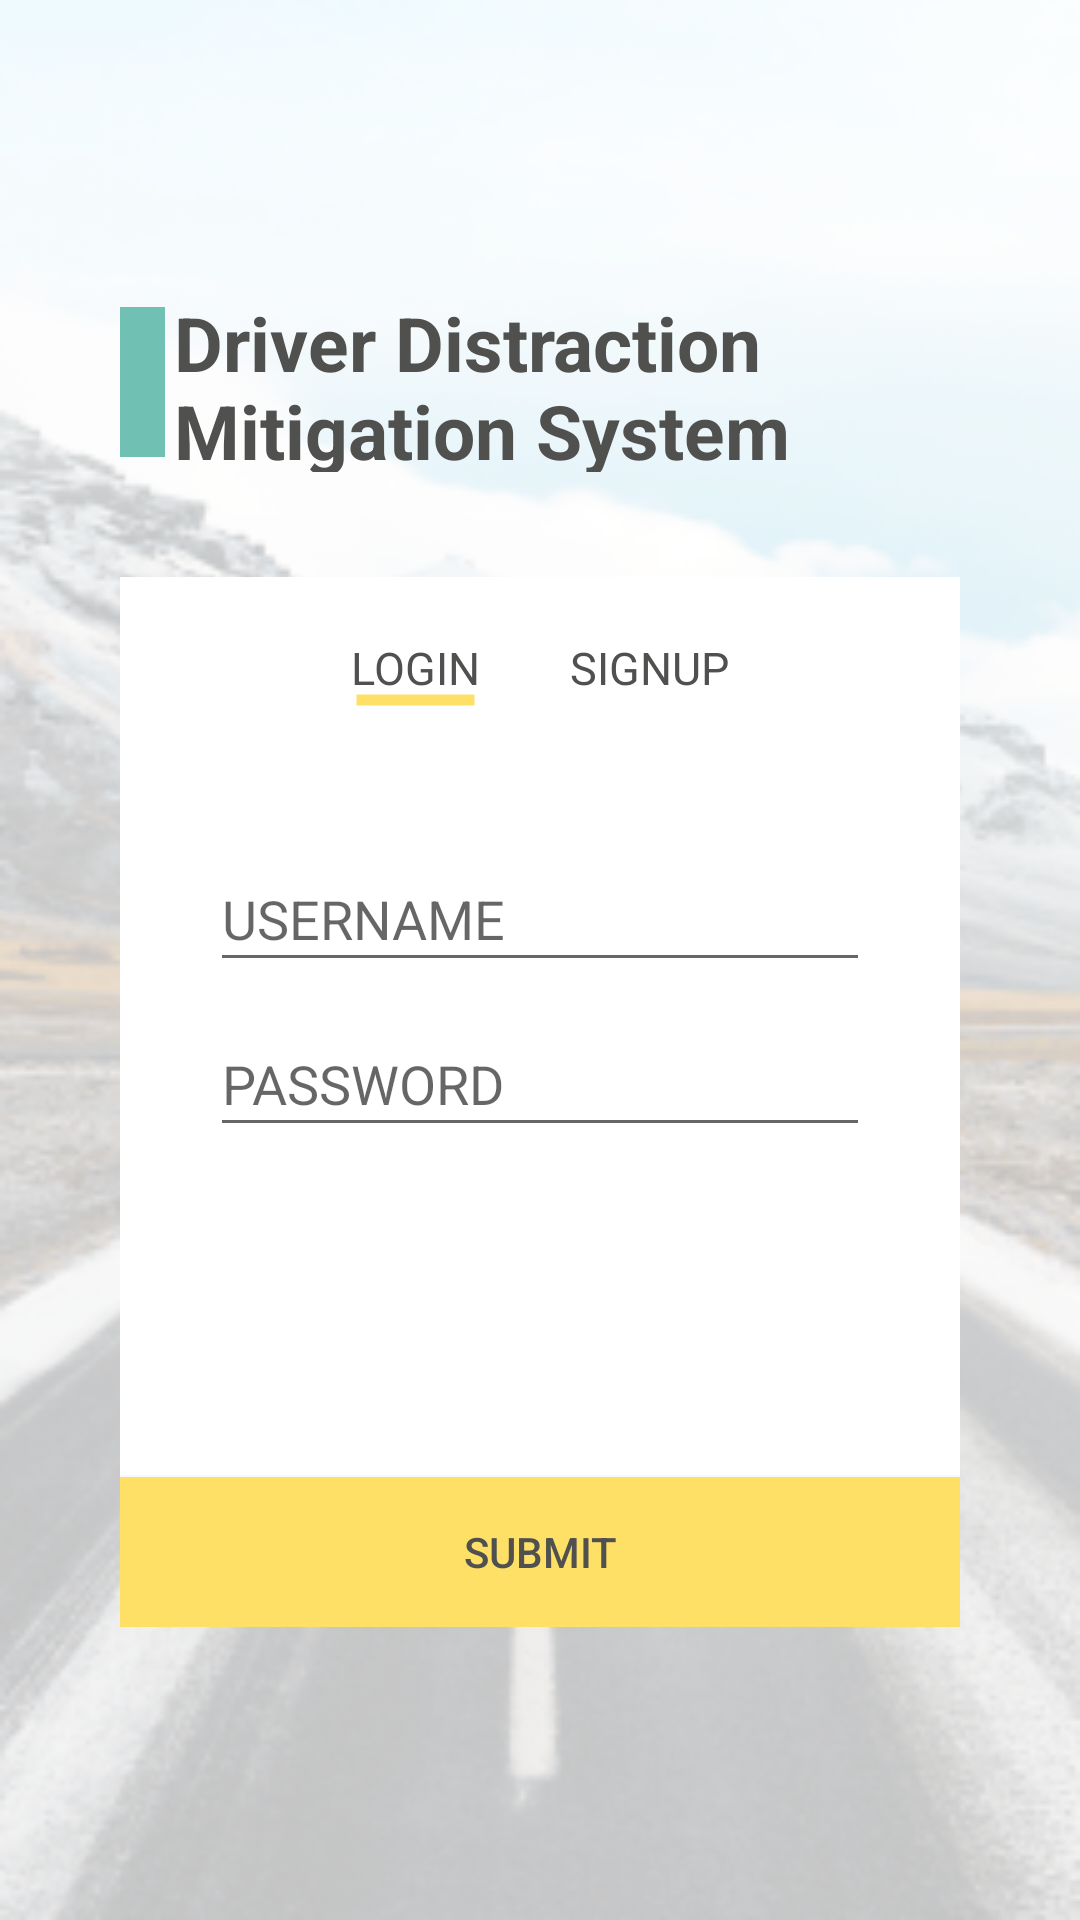

This screen was rendered from an Android layout file. Write that file and the resources it references.
<!-- AndroidManifest.xml: application theme AppTheme -->
<!-- res/layout/activity_login.xml -->
<?xml version="1.0" encoding="utf-8"?>
<RelativeLayout xmlns:android="http://schemas.android.com/apk/res/android"

    xmlns:tools="http://schemas.android.com/tools"
    android:layout_width="match_parent"
    android:layout_height="match_parent"
    tools:context="com.capstone.ako.addms.Login">

    <ImageView
        android:id="@+id/background"
        android:layout_width="match_parent"
        android:layout_height="match_parent"
        android:src="@drawable/loginbackgroung"

        />

    
    <RelativeLayout
    android:layout_width="wrap_content"
    android:layout_height="wrap_content"
    android:layout_centerHorizontal="true"
    android:layout_centerVertical="true"
    >

    
    <LinearLayout
        android:id="@+id/titleLayout"
        android:layout_width="wrap_content"
        android:layout_height="wrap_content"
        android:orientation="horizontal"
        android:gravity="center"
        >
        <TextView
            android:layout_width="15dp"
            android:layout_height="50dp"
            android:background="@color/login_titleColor"
            />
        <TextView
            android:layout_width="220dp"
            android:layout_height="60dp"
            android:text="@string/login_title"
            android:textColor="@color/login_titleTextColor"
            android:textSize="25dp"
            android:textStyle="bold"
            android:layout_marginLeft="3dp"
            />
    </LinearLayout>

    
    <LinearLayout
        android:layout_width="wrap_content"
        android:layout_height="wrap_content"
        android:orientation="vertical"
        android:layout_marginTop="35dp"
        android:layout_below="@+id/titleLayout"
        android:background="@color/whitColor"
        >
        
        <LinearLayout
            android:paddingTop="20dp"
            android:gravity="center"
            android:id="@+id/loginSignupLayout"
            android:layout_width="match_parent"
            android:layout_height="wrap_content"
            android:orientation="horizontal"
            >

            <TextView
                android:id="@+id/login"
                android:layout_width="wrap_content"
                android:layout_height="25dp"
                android:text="LOGIN"
                android:textColor="@color/login_titleTextColor"
                android:textSize="15dp"
                android:background="@drawable/bt_with_border"
                />
            <TextView
                android:id="@+id/signup"
                android:layout_width="wrap_content"
                android:layout_height="25dp"
                android:text="SIGNUP"
                android:textSize="15dp"
                android:layout_marginLeft="30dp"
                android:textColor="@color/login_titleTextColor"
                />
        </LinearLayout>

        
        <EditText
            android:id="@+id/edt_User"
            android:layout_width="220dp"
            android:layout_height="45dp"
            android:layout_marginLeft="30dp"
            android:layout_marginRight="30dp"
            android:layout_marginTop="45dp"
            android:hint="USERNAME" />

        <EditText
            android:id="@+id/edt_Pass"
            android:layout_width="220dp"
            android:layout_height="45dp"
            android:layout_marginLeft="30dp"
            android:layout_marginRight="30dp"
            android:layout_marginTop="10dp"
            android:hint="PASSWORD"
            android:inputType="textPassword" />

        <EditText
            android:id="@+id/edt_Email"
            android:layout_marginTop="10dp"
            android:layout_width="220dp"
            android:layout_height="45dp"
            android:layout_marginLeft="30dp"
            android:layout_marginRight="30dp"
            android:hint="EMAIL ADDRESS"
            android:inputType="textEmailAddress"
            android:visibility="invisible"
            />

        <Button
            android:id="@+id/btn_Submit"
            android:layout_width="match_parent"
            android:layout_height="50dp"
            android:layout_marginLeft="0dp"
            android:layout_marginRight="0dp"
            android:layout_marginTop="55dp"
            android:background="@color/yellColor"
            android:onClick="nextScreen"
            android:text="Submit"
            android:textColor="@color/login_titleTextColor">

        </Button>

    </LinearLayout>


</RelativeLayout>


</RelativeLayout>
<!-- resources referenced by this layout -->
<resources>
  <color name="login_titleColor">#70C1B3</color>
  <color name="login_titleTextColor">#50514f</color>
  <color name="whitColor">#ffffff</color>
  <color name="yellColor">#FFE066</color>
  <!-- drawable bt_with_border (drawable) -->
  <?xml version="1.0" encoding="utf-8"?>
  <layer-list xmlns:android="http://schemas.android.com/apk/res/android" >
  
      <item android:top="17dp" android:bottom="0dp">
          <shape
              android:shape="line">
              <stroke android:width="3.5dp" android:color="@color/yellColor" />
              <solid android:color="#00000000" />
          </shape>
      </item>
  
  </layer-list>
  <!-- drawable loginbackgroung: png bitmap (drawable, 93968 bytes) -->
  <string name="login_title">Driver Distraction Mitigation System
    </string>
  <style name="AppTheme" parent="Theme.AppCompat.Light.NoActionBar">
          
          <item name="colorPrimary">@color/colorPrimary</item>
          <item name="colorPrimaryDark">@color/colorPrimaryDark</item>
          <item name="colorAccent">@color/colorAccent</item>
      </style>
  <color name="colorPrimary">#3F51B5</color>
  <color name="colorPrimaryDark">#232b37</color>
  <color name="colorAccent">#247BA0</color>
</resources>
